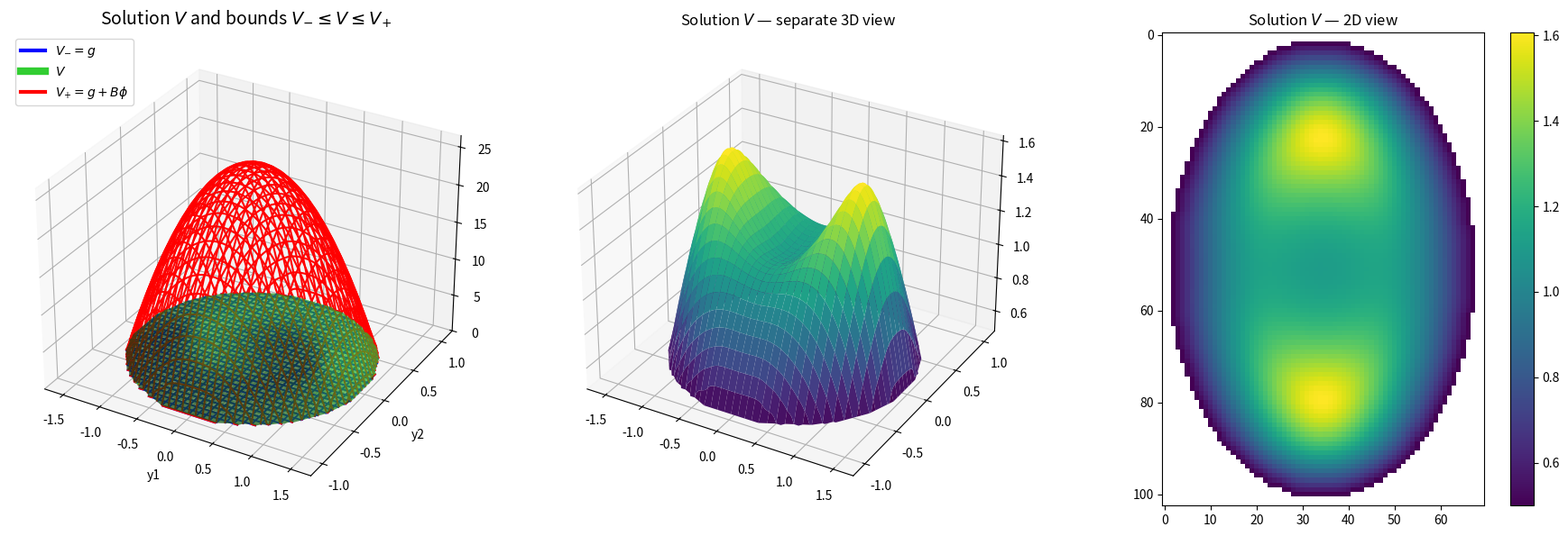
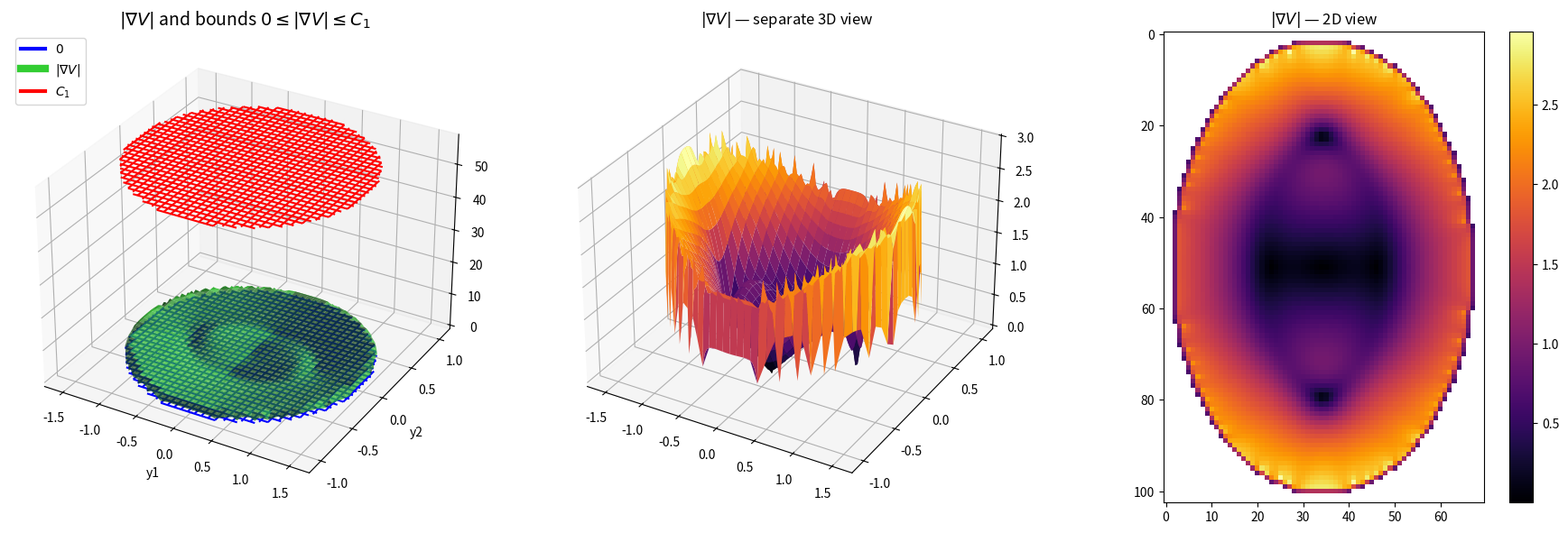

Here is the Python script that generated these plots, in order:
import numpy as np
import matplotlib.pyplot as plt
from scipy.interpolate import RegularGridInterpolator
from scipy.sparse import csr_matrix, linalg
import time
from matplotlib.lines import Line2D


# ----------------------------------------------------------------------
# Geometry helpers
# ----------------------------------------------------------------------

def build_interior_mask(inside):
    """
    Identify interior points that have all four neighbors inside the domain.
    This avoids including boundary-adjacent points in the PDE discretization.
    """
    Nx, Ny = inside.shape
    interior = np.zeros_like(inside, dtype=bool)
    for i in range(1, Nx - 1):
        for j in range(1, Ny - 1):
            if (inside[i, j] and inside[i+1, j] and inside[i-1, j] and
                inside[i, j+1] and inside[i, j-1]):
                interior[i, j] = True
    return interior


def compute_torsion_function(X, Y, inside, h_grid):
    """
    Compute the torsion function φ solving:
        -Δφ = 1 in Ω
         φ = 0 on ∂Ω
    using a finite-difference discretization on the interior points.
    """
    Nx, Ny = X.shape
    interior = build_interior_mask(inside)
    interior_indices = np.where(interior)
    idx_map = -np.ones((Nx, Ny), dtype=int)

    for k, (i, j) in enumerate(zip(*interior_indices)):
        idx_map[i, j] = k

    N_int = len(interior_indices[0])
    inv_h2 = 1.0 / (h_grid ** 2)

    data, rows, cols = [], [], []
    b = np.ones(N_int)  # RHS = 1

    # Build Laplacian matrix
    for k, (i, j) in enumerate(zip(*interior_indices)):
        diag = 4.0 * inv_h2
        neighbors = [
            (i+1, j, -inv_h2),
            (i-1, j, -inv_h2),
            (i, j+1, -inv_h2),
            (i, j-1, -inv_h2)
        ]
        for ni, nj, coeff in neighbors:
            if interior[ni, nj]:
                data.append(coeff)
                rows.append(k)
                cols.append(idx_map[ni, nj])
        data.append(diag)
        rows.append(k)
        cols.append(k)

    L = csr_matrix((data, (rows, cols)), shape=(N_int, N_int))
    phi_int = linalg.spsolve(L, b)

    phi = np.zeros_like(X)
    phi[interior] = phi_int
    phi[~inside] = 0.0
    return phi


# ----------------------------------------------------------------------
# Main solver
# ----------------------------------------------------------------------

def solve_hjb_policy_iteration(a=1.5, b_ellipse=1.0, sigma=0.3, alpha=1.5,
                               g=0.5, h_grid=0.03, max_iter=200, tol=5e-3):
    """
    Solve the stationary HJB equation using a monotone policy iteration scheme.
    The PDE is:
        -(σ²/2) ΔV + Cα |∇V|^p - h = 0
        V = g on ∂Ω
    """

    # Exponent p and constant C_alpha
    p = alpha / (alpha - 1.0)
    C_alpha = (alpha - 1.0) / (alpha ** p)

    # Build computational grid
    y1_vals = np.arange(-a - h_grid, a + h_grid + h_grid, h_grid)
    y2_vals = np.arange(-b_ellipse - h_grid, b_ellipse + h_grid + h_grid, h_grid)
    X, Y = np.meshgrid(y1_vals, y2_vals, indexing='ij')
    Nx, Ny = X.shape

    # Elliptical domain indicator
    inside = ((X / a) ** 2 + (Y / b_ellipse) ** 2) < 1.0

    # Interior mask for PDE discretization
    interior = build_interior_mask(inside)
    interior_indices = np.where(interior)
    idx_map = -np.ones((Nx, Ny), dtype=int)

    for k, (i, j) in enumerate(zip(*interior_indices)):
        idx_map[i, j] = k

    N_int = len(interior_indices[0])

    # Running cost h(y) = |y|^p
    r = np.sqrt(X**2 + Y**2)
    h_y = r**p
    H = np.max(h_y)

    # Compute torsion function φ
    phi = compute_torsion_function(X, Y, inside, h_grid)

    # Compute gradient of φ
    dphi_x, dphi_y = np.gradient(phi, h_grid, h_grid)
    grad_phi_norm = np.sqrt(dphi_x**2 + dphi_y**2)
    M_phi = np.max(grad_phi_norm)

    # Constants B and C1
    B = 2.0 * H / (sigma**2)
    C1 = B * M_phi

    # Lower and upper barriers
    V_minus = g * np.ones_like(X)
    V_plus = g + B * phi

    # Initialize V with the upper barrier
    V = V_plus.copy()

    # Bound on |∇V|
    M = np.max(B * grad_phi_norm)
    M = max(M, 1e-6)

    # Domain diameter constant
    diam = 2.0 * max(a, b_ellipse)
    C_omega = (diam**2) / (np.pi**2)

    # Stabilization parameter Λ₀
    Lambda0 = C_alpha * p * (M**(p-1)) * C_omega
    Lambda0 = max(Lambda0, 10.0)

    print(f"H = {H:.4e}, B = {B:.4e}, M_phi = {M_phi:.4e}, C1 = {C1:.4e}")

    s2 = sigma**2 / 2.0
    inv_h2 = 1.0 / (h_grid**2)

    # Policy iteration loop
    for it in range(max_iter):
        V_old = V.copy()

        # Enforce barriers
        V = np.minimum(V, V_plus)
        V = np.maximum(V, V_minus)

        # Compute gradient of V
        dV_dy1, dV_dy2 = np.gradient(V, h_grid, h_grid, edge_order=2)
        grad_sq = np.minimum(dV_dy1**2 + dV_dy2**2, 1e4)
        grad_p = grad_sq**(p/2.0)

        # RHS of linearized PDE
        rhs_f = h_y + Lambda0 * V - C_alpha * grad_p

        data, rows, col = [], [], []
        b_vec = np.zeros(N_int)

        # Build linear system
        for k, (i, j) in enumerate(zip(*interior_indices)):
            rhs_val = rhs_f[i, j]
            diag = 4.0 * s2 * inv_h2 + Lambda0

            neighbors = [
                (i+1, j, -s2*inv_h2),
                (i-1, j, -s2*inv_h2),
                (i, j+1, -s2*inv_h2),
                (i, j-1, -s2*inv_h2)
            ]

            for ni, nj, coeff in neighbors:
                if interior[ni, nj]:
                    data.append(coeff)
                    rows.append(k)
                    col.append(idx_map[ni, nj])
                else:
                    rhs_val -= coeff * g  # boundary condition

            data.append(diag)
            rows.append(k)
            col.append(k)
            b_vec[k] = rhs_val

        L = csr_matrix((data, (rows, col)), shape=(N_int, N_int))
        V_int = linalg.spsolve(L, b_vec)

        V[interior] = V_int
        V[~inside] = g

        diff = np.max(np.abs(V - V_old))
        print(f"Iter {it+1:3d}: diff = {diff:.3e}")
        if diff < tol:
            break

    # Compute gradient norm
    dV_dy1, dV_dy2 = np.gradient(V, h_grid, h_grid, edge_order=2)
    grad_norm = np.sqrt(dV_dy1**2 + dV_dy2**2)

    # Optimal control
    with np.errstate(divide='ignore', invalid='ignore'):
        factor = - (1.0 / (alpha ** (p-1))) * (grad_norm ** (p-2))
        factor[np.isinf(factor)] = 0
        v1 = factor * dV_dy1
        v2 = factor * dV_dy2

    v1[np.isnan(v1)] = 0
    v2[np.isnan(v2)] = 0
    v1[~inside] = 0
    v2[~inside] = 0

    return X, Y, V, grad_norm, v1, v2, inside, y1_vals, y2_vals, phi, V_plus, V_minus, C1


# ----------------------------------------------------------------------
# Main script with asymptotic plots
# ----------------------------------------------------------------------

if __name__ == "__main__":
    # Domain and PDE parameters
    a, b = 1.5, 1.0
    sigma = 0.3
    alpha = 2.0
    g = 0.5
    h_grid = 0.03

    # Solve HJB
    X, Y, V, grad_norm, v1, v2, inside, y1_vals, y2_vals, phi, V_plus, V_minus, C1 = \
        solve_hjb_policy_iteration(a, b, sigma, alpha, g, h_grid)

    plt.rcParams.update({'font.size': 10, 'font.family': 'sans-serif'})

    # ---------------------------------------------------------------
    # Compute asymptotic diagnostics
    # ---------------------------------------------------------------
    t = np.sqrt((X/a)**2 + (Y/b)**2)
    t[t == 0] = 1
    Xb = X / t
    Yb = Y / t
    dist = np.sqrt((Xb - X)**2 + (Yb - Y)**2)
    dist[~inside] = np.nan

    V_minus_g = V - g
    ratio_V = V_minus_g / dist
    ratio_grad = grad_norm / C1

    print("\nAsymptotic diagnostics:")
    print("max (V - g) / dist =", np.nanmax(ratio_V))
    print("max |∇V| / C1      =", np.nanmax(ratio_grad))

    # ---------------------------------------------------------------
    # FIGURE 1 — Solution + bounds (wireframe) + 3D view + 2D view
    # ---------------------------------------------------------------
    fig = plt.figure(figsize=(18, 6))

    eps = 1e-6
    V_minus_plot = V_minus + eps

    ax = fig.add_subplot(131, projection='3d')

    ax.plot_surface(X, Y, np.where(inside, V, np.nan),
                    color='limegreen', alpha=0.75, edgecolor='none')

    ax.plot_wireframe(X, Y, np.where(inside, V_minus_plot, np.nan),
                      color='blue', linewidth=1.5)

    ax.plot_wireframe(X, Y, np.where(inside, V_plus, np.nan),
                      color='red', linewidth=1.5)

    ax.set_title(r"Solution $V$ and bounds $V_{-} \leq V \leq V_{+}$", fontsize=14)
    ax.set_xlabel("y1")
    ax.set_ylabel("y2")

    legend_elements_V = [
        Line2D([0], [0], color='blue', lw=3, label=r"$V_{-}=g$"),
        Line2D([0], [0], color='limegreen', lw=6, label=r"$V$"),
        Line2D([0], [0], color='red', lw=3, label=r"$V_{+}=g+B\phi$")
    ]
    ax.legend(handles=legend_elements_V, loc='upper left')

    ax2 = fig.add_subplot(132, projection='3d')
    ax2.plot_surface(X, Y, np.where(inside, V, np.nan),
                     cmap='viridis', edgecolor='none')
    ax2.set_title(r"Solution $V$ — separate 3D view")

    ax3 = fig.add_subplot(133)
    im = ax3.imshow(np.where(inside, V, np.nan), cmap='viridis')
    plt.colorbar(im, ax=ax3)
    ax3.set_title(r"Solution $V$ — 2D view")

    plt.tight_layout()
    plt.savefig("solution_with_bounds.png", dpi=300)

    # ---------------------------------------------------------------
    # FIGURE 2 — Gradient + bounds (wireframe) + 3D view + 2D view
    # ---------------------------------------------------------------
    fig2 = plt.figure(figsize=(18, 6))

    ax4 = fig2.add_subplot(131, projection='3d')

    ax4.plot_surface(X, Y, np.where(inside, grad_norm, np.nan),
                     color='limegreen', alpha=0.75, edgecolor='none')

    ax4.plot_wireframe(X, Y, np.where(inside, np.zeros_like(V), np.nan),
                       color='blue', linewidth=1.5)

    ax4.plot_wireframe(X, Y, np.where(inside, C1*np.ones_like(V), np.nan),
                       color='red', linewidth=1.5)

    ax4.set_title(r"$|\nabla V|$ and bounds $0 \leq |\nabla V| \leq C_1$", fontsize=14)
    ax4.set_xlabel("y1")
    ax4.set_ylabel("y2")

    legend_elements_grad = [
        Line2D([0], [0], color='blue', lw=3, label=r"$0$"),
        Line2D([0], [0], color='limegreen', lw=6, label=r"$|\nabla V|$"),
        Line2D([0], [0], color='red', lw=3, label=r"$C_1$")
    ]
    ax4.legend(handles=legend_elements_grad, loc='upper left')

    ax5 = fig2.add_subplot(132, projection='3d')
    ax5.plot_surface(X, Y, np.where(inside, grad_norm, np.nan),
                     cmap='inferno', edgecolor='none')
    ax5.set_title(r"$|\nabla V|$ — separate 3D view")

    ax6 = fig2.add_subplot(133)
    im2 = ax6.imshow(np.where(inside, grad_norm, np.nan), cmap='inferno')
    plt.colorbar(im2, ax=ax6)
    ax6.set_title(r"$|\nabla V|$ — 2D view")

    plt.tight_layout()
    plt.savefig("gradient_with_bounds.png", dpi=300)

    plt.show()

    print("Figures solution_with_bounds.png and gradient_with_bounds.png have been generated.")
